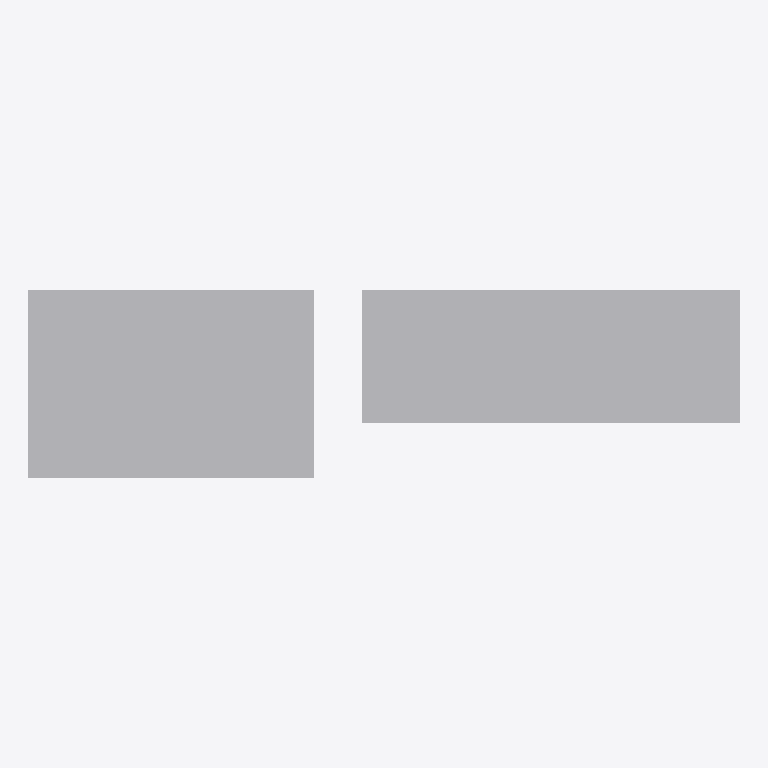
Plan cut of the same IFC building model at storey 'Port De Barcelona' (level 0.00 m, cut at 1.40 m), seen from above with north up, elements coloured by IFC class: 1 other element (light grey). Cut surfaces are drawn darker.
Extent 1.5 m × 0.4 m × 0.9 m (x, y, z). Storeys (1): Port De Barcelona at 0.00 m. Elements (1): 1 IfcFlowTerminal.

HEADER;
FILE_DESCRIPTION(('ViewDefinition [CoordinationView_V2.0]'),'2;1');
FILE_NAME('','',(''),(''),'','','');
FILE_SCHEMA(('IFC2X3'));
ENDSEC;
DATA;
#105=IFCPROJECT('34UKVHeH5CHvrwyycS_2aZ',$,'Port De Barcelona',$,$,'Port De Barcelona','Port De Barcelona',(#97),#92);
#130=IFCSITE('34UKVHeH5CHvrwyycS_2aX',$,'Default',$,$,#127,$,$,.ELEMENT.,(42,21,31,181945),(-71,-3,-24,-263305),0.0,$,$);
#115=IFCBUILDING('34UKVHeH5CHvrwyycS_2aY',$,'Port De Barcelona',$,$,#32,$,'Port De Barcelona',.ELEMENT.,$,$,$);
#124=IFCBUILDINGSTOREY('34UKVHeH5CHvrwyybZ1_NS',$,'Port De Barcelona',$,'Level:8mm Head',#122,$,'Port De Barcelona',.ELEMENT.,0.0);
#210=IFCFLOWTERMINAL('2ejJjAkkP2YuLCSfAZhktN',$,'APBCN-URB-MOB-BIE_Pared:Tipo1:303140',$,'APBCN-URB-MOB-BIE_Pared:Tipo1',#208,#203,'303140');
ENDSEC;
